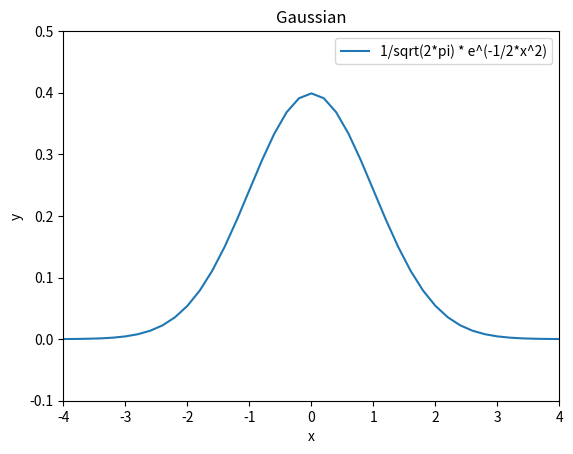

The matplotlib source for this figure:
#!/usr/bin/env python
# -*- coding: utf-8 -*-

# Exercise 5.4: Plot a function
# Author: Bruno N. Conti

import numpy as np
from matplotlib.pyplot import *


def h(x):
    return (1 / np.sqrt(2*np.pi)) * np.exp(-0.5 * x**2)

if __name__ == "__main__":
    xlist = np.linspace(-4, 4, 41)
    hlist = h(xlist)
    plot(xlist, hlist, '-')
    xlabel('x')
    ylabel('y')
    legend(['1/sqrt(2*pi) * e^(-1/2*x^2)'])
    axis([-4, 4, -0.1, 0.5])
    title('Gaussian')
    show()
